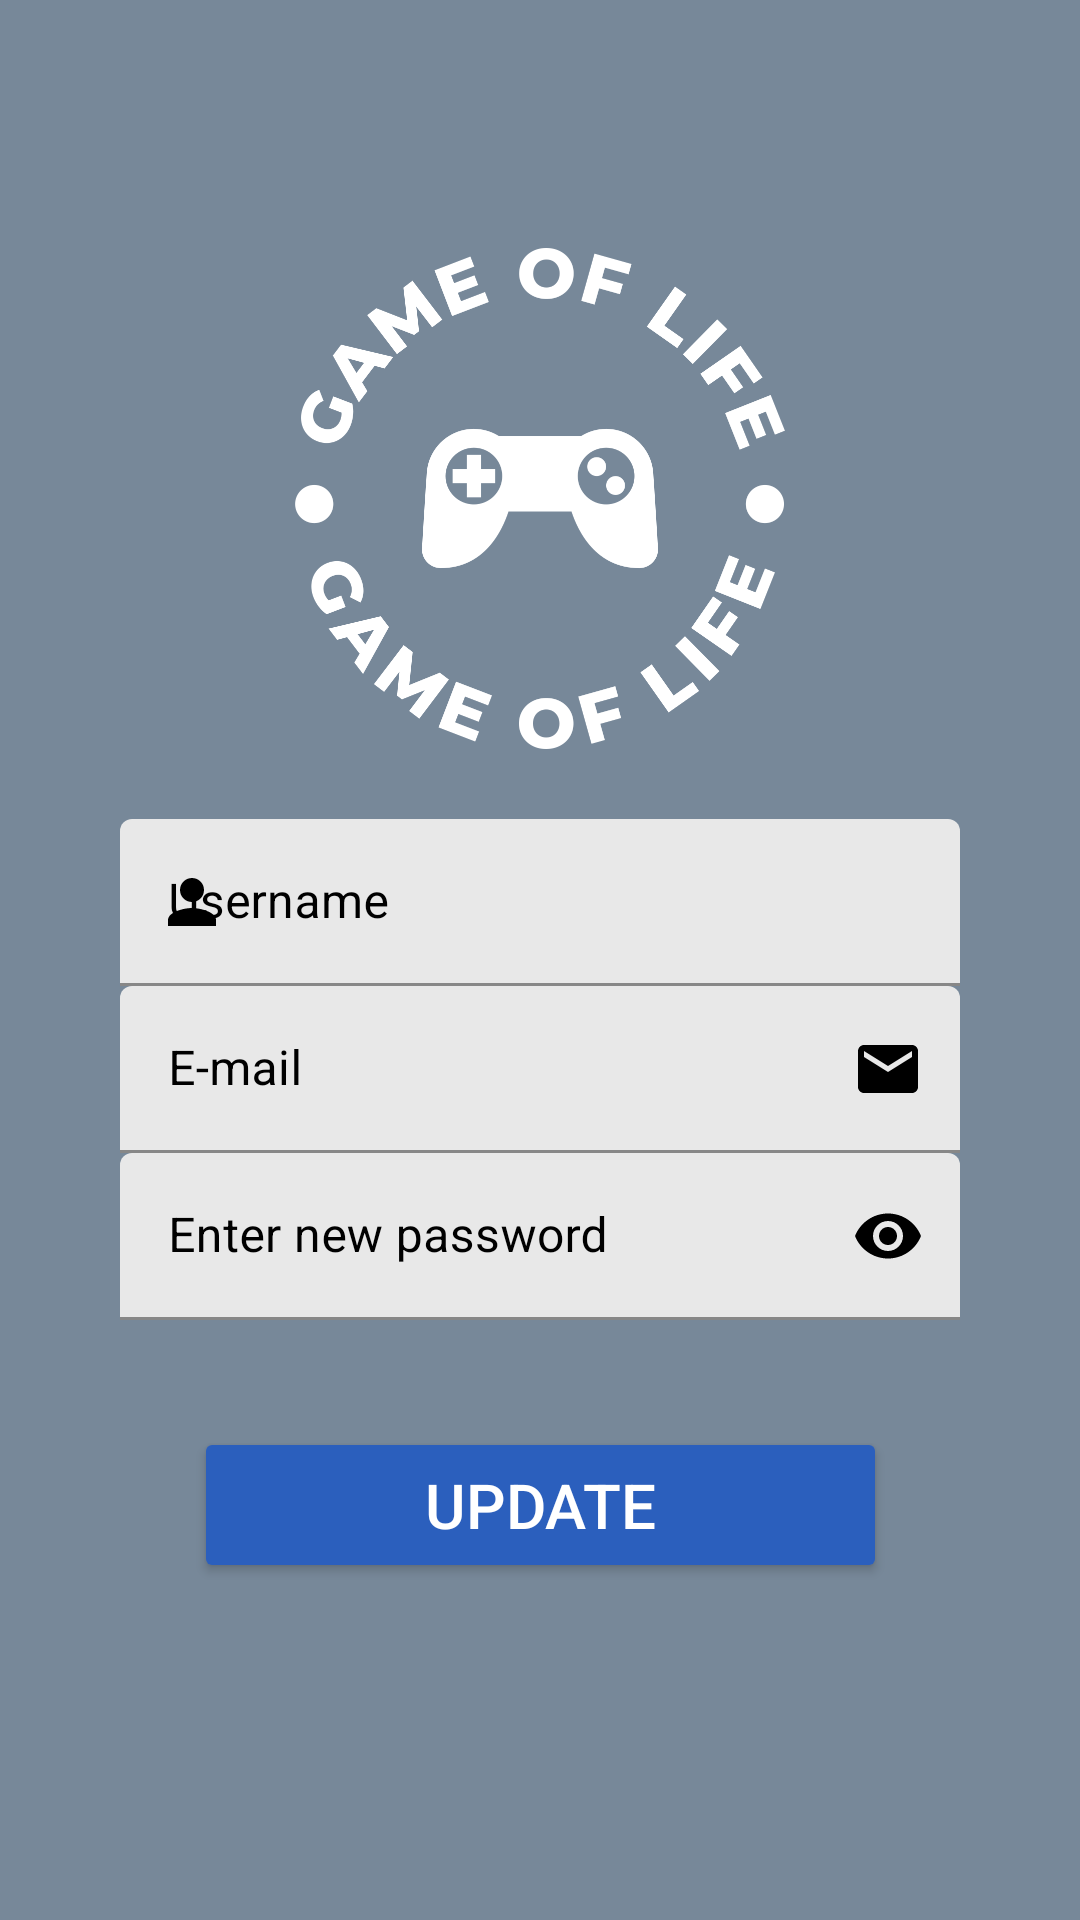

Android layout source for this screen:
<!-- AndroidManifest.xml: application theme Theme.Gameoflife1 -->
<!-- res/layout/activity_profile.xml -->
<?xml version="1.0" encoding="utf-8"?>
<androidx.constraintlayout.widget.ConstraintLayout xmlns:android="http://schemas.android.com/apk/res/android"
    xmlns:app="http://schemas.android.com/apk/res-auto"
    xmlns:tools="http://schemas.android.com/tools"
    android:layout_width="match_parent"
    android:layout_height="match_parent"
    android:background="@color/grey"
    tools:context=".ProfileActivity">

    <com.google.android.material.textfield.TextInputLayout
        android:id="@+id/textInputLayout1"
        style="@style/Widget.MaterialComponents.TextInputLayout.FilledBox"
        android:layout_width="0dp"
        android:layout_height="wrap_content"
        android:layout_marginStart="40dp"
        android:layout_marginEnd="40dp"
        android:hint="Username"
        android:textColorHint="@color/black"
        app:boxBackgroundColor="@color/bg"
        app:layout_constraintBottom_toBottomOf="parent"
        app:layout_constraintEnd_toEndOf="parent"
        app:layout_constraintHorizontal_bias="0.0"
        app:layout_constraintStart_toStartOf="parent"
        app:layout_constraintTop_toTopOf="parent"
        app:layout_constraintVertical_bias="0.467"
        app:startIconTint="@color/black"
        app:startIconDrawable="@drawable/baseline_person_24">

        <com.google.android.material.textfield.TextInputEditText
            android:id="@+id/username"
            android:layout_width="match_parent"
            android:textColor="@color/black"
            android:layout_height="wrap_content"
            android:editable="false"/>
    </com.google.android.material.textfield.TextInputLayout>

    <com.google.android.material.textfield.TextInputLayout
        android:id="@+id/textInputLayout3"
        style="@style/Widget.MaterialComponents.TextInputLayout.FilledBox"
        android:layout_width="match_parent"
        android:layout_height="wrap_content"
        android:layout_marginStart="40dp"
        android:layout_marginEnd="40dp"
        android:hint="E-mail"
        app:boxBackgroundColor="@color/bg"
        app:endIconDrawable="@drawable/baseline_email_24"
        app:endIconMode="custom"
        android:textColorHint="@color/black"
        app:endIconTint="@color/black"
        app:layout_constraintBottom_toBottomOf="parent"
        app:layout_constraintEnd_toEndOf="parent"
        app:layout_constraintHorizontal_bias="0.0"
        app:layout_constraintStart_toStartOf="parent"
        app:layout_constraintTop_toBottomOf="@+id/textInputLayout1"
        app:layout_constraintVertical_bias="0.0">

        <com.google.android.material.textfield.TextInputEditText
            android:id="@+id/emailprofile"
            android:layout_width="match_parent"
            android:layout_height="wrap_content"
            android:editable="false"/>
    </com.google.android.material.textfield.TextInputLayout>


    <com.google.android.material.textfield.TextInputLayout
        android:id="@+id/textInputLayout2"
        style="@style/Widget.MaterialComponents.TextInputLayout.FilledBox"
        android:layout_width="match_parent"
        android:layout_height="wrap_content"
        android:layout_marginStart="40dp"
        android:layout_marginEnd="40dp"
        android:layout_marginBottom="217dp"
        android:textColorHint="@color/black"
        android:hint="Enter new password"
        app:boxBackgroundColor="@color/bg"
        app:endIconMode="password_toggle"
        app:endIconTint="@color/black"
        app:layout_constraintBottom_toBottomOf="parent"
        app:layout_constraintEnd_toEndOf="parent"
        app:layout_constraintHorizontal_bias="0.0"
        app:layout_constraintStart_toStartOf="parent"
        app:layout_constraintTop_toBottomOf="@+id/textInputLayout3"
        app:layout_constraintVertical_bias="0.0">

        <com.google.android.material.textfield.TextInputEditText
            android:id="@+id/newpassword"
            android:layout_width="match_parent"
            android:textColor="@color/black"
            android:inputType="textPassword"
            android:layout_height="wrap_content" />
    </com.google.android.material.textfield.TextInputLayout>

    <Button
        android:id="@+id/btnUpdate"
        android:layout_width="231dp"
        android:layout_height="52dp"
        android:layout_alignParentTop="true"
        android:layout_marginTop="28dp"
        android:backgroundTint="@color/bluee"
        android:text="Update"
        android:textColor="@color/white"
        android:textSize="10pt"
        app:layout_constraintBottom_toBottomOf="parent"
        app:layout_constraintEnd_toEndOf="parent"
        app:layout_constraintHorizontal_bias="0.502"
        app:layout_constraintStart_toStartOf="parent"
        app:layout_constraintTop_toBottomOf="@+id/textInputLayout2"
        app:layout_constraintVertical_bias="0.064" />

    <ImageView
        android:id="@+id/imageView"
        android:layout_width="182dp"
        android:layout_height="167dp"
        app:layout_constraintBottom_toBottomOf="parent"
        app:layout_constraintEnd_toEndOf="parent"
        app:layout_constraintStart_toStartOf="parent"
        app:layout_constraintTop_toTopOf="parent"
        app:layout_constraintVertical_bias="0.175"
        app:srcCompat="@drawable/logo1" />

</androidx.constraintlayout.widget.ConstraintLayout>
<!-- resources referenced by this layout -->
<resources>
  <color name="bg">#E8E8E8</color>
  <color name="black">#FF000000</color>
  <color name="bluee">#2B5FBD</color>
  <color name="grey">#778899</color>
  <color name="white">#FFFFFFFF</color>
  <!-- drawable baseline_email_24 (drawable) -->
  <vector android:height="24dp" android:tint="#2B5FBD"
      android:viewportHeight="24" android:viewportWidth="24"
      android:width="24dp" xmlns:android="http://schemas.android.com/apk/res/android">
      <path android:fillColor="@android:color/white" android:pathData="M20,4L4,4c-1.1,0 -1.99,0.9 -1.99,2L2,18c0,1.1 0.9,2 2,2h16c1.1,0 2,-0.9 2,-2L22,6c0,-1.1 -0.9,-2 -2,-2zM20,8l-8,5 -8,-5L4,6l8,5 8,-5v2z"/>
  </vector>
  <!-- drawable baseline_person_24 (drawable) -->
  <vector android:height="24dp" android:tint="#303030"
      android:viewportHeight="24" android:viewportWidth="24"
      android:width="24dp" xmlns:android="http://schemas.android.com/apk/res/android">
      <path android:fillColor="@android:color/white" android:pathData="M12,12c2.21,0 4,-1.79 4,-4s-1.79,-4 -4,-4 -4,1.79 -4,4 1.79,4 4,4zM12,14c-2.67,0 -8,1.34 -8,4v2h16v-2c0,-2.66 -5.33,-4 -8,-4z"/>
  </vector>
  <!-- drawable logo1: png bitmap (drawable, 50593 bytes) -->
  <style name="Theme.Gameoflife1" parent="Base.Theme.Gameoflife1" />
  <style name="Base.Theme.Gameoflife1" parent="Theme.MaterialComponents.DayNight.DarkActionBar">
          
          <item name="colorPrimary">@color/black2</item>
          <item name="colorPrimaryVariant">@color/black2</item>
          
      </style>
  <color name="black2">#303030</color>
</resources>
